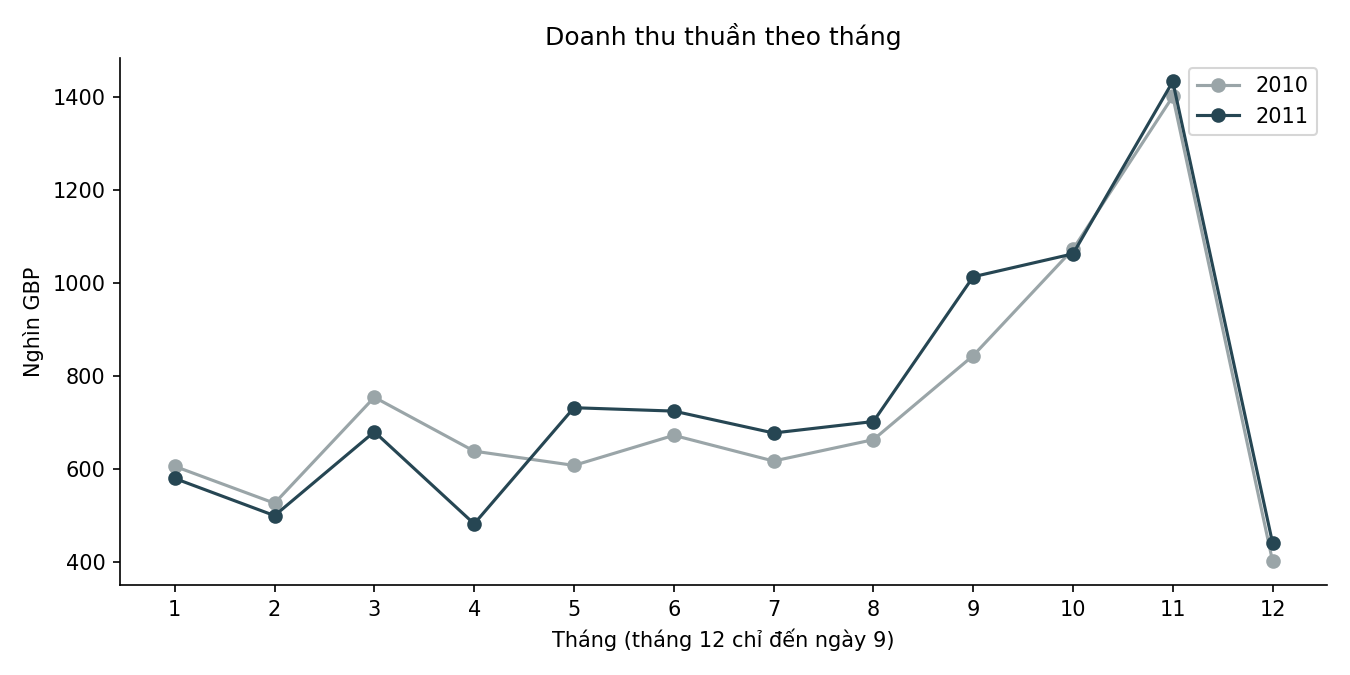

Source data for this figure (header and first rows):
InvoiceDate, 2010, 2011, pct
1, 606385, 580407, -4.284
2, 527160, 500510, -5.055
3, 754677, 680582, -9.818
4, 638969, 482901, -24.42
5, 608351, 732244, 20.37
6, 672935, 724991, 7.736
7, 617764, 677955, 9.743
8, 663642, 702584, 5.868
9, 844100, 1013431, 20.06
10, 1072468, 1062678, -0.9128
11, 1400559, 1432735, 2.297
12, 402364, 441367, 9.693
